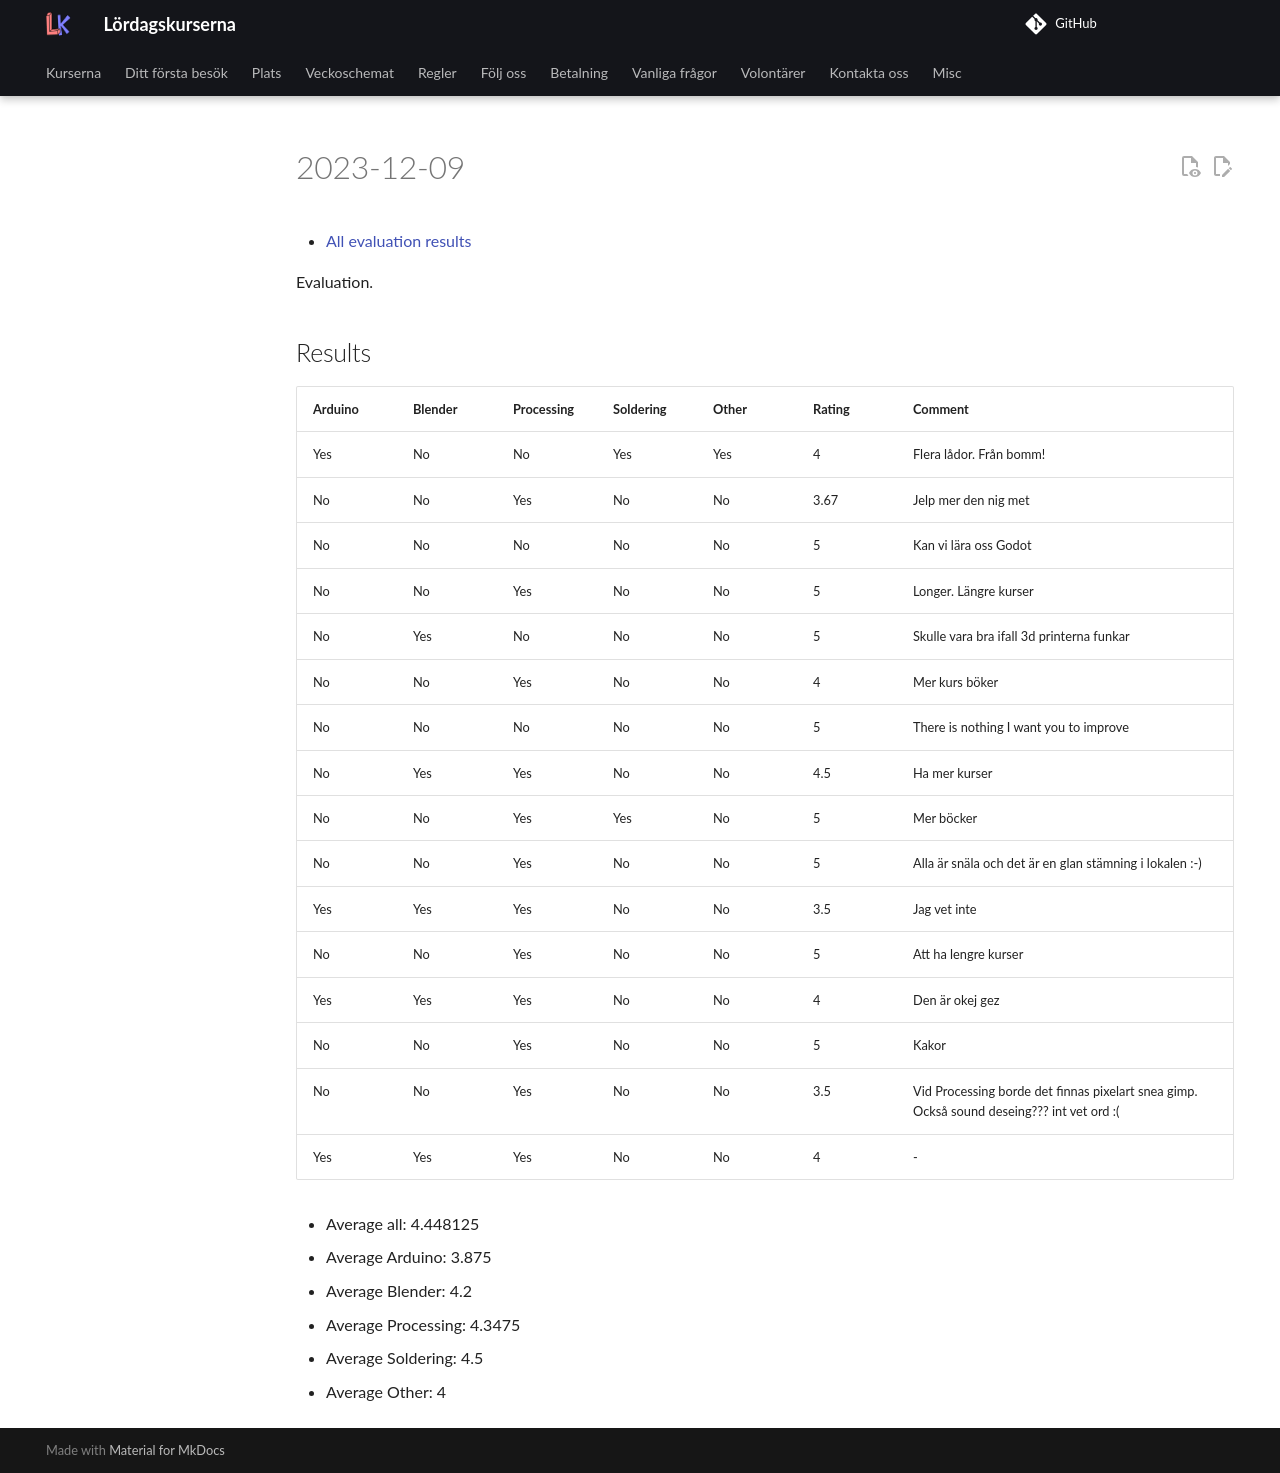

repository: uppsala-makerspace/loerdagskurser · page: data/utvaerderingar/20231209/index.html · generator: jekyll

# 2023-12-09

- [All evaluation results](../README.md)

Evaluation.

## Results

Arduino|Blender|Processing|Soldering|Other|Rating|Comment
-------|-------|----------|---------|-----|------|-------------------------------------------
Yes    |No     |No        |Yes      |Yes  |4     |Flera lådor. Från bomm!
No     |No     |Yes       |No       |No   |3.67  |Jelp mer den nig met
No     |No     |No        |No       |No   |5     |Kan vi lära oss Godot
No     |No     |Yes       |No       |No   |5     |Longer. Längre kurser
No     |Yes    |No        |No       |No   |5     |Skulle vara bra ifall 3d printerna funkar
No     |No     |Yes       |No       |No   |4     |Mer kurs böker
No     |No     |No        |No       |No   |5     |There is nothing I want you to improve
No     |Yes    |Yes       |No       |No   |4.5   |Ha mer kurser
No     |No     |Yes       |Yes      |No   |5     |Mer böcker
No     |No     |Yes       |No       |No   |5     |Alla är snäla och det är en glan stämning i lokalen :-)
Yes    |Yes    |Yes       |No       |No   |3.5   |Jag vet inte
No     |No     |Yes       |No       |No   |5     |Att ha lengre kurser
Yes    |Yes    |Yes       |No       |No   |4     |Den är okej gez
No     |No     |Yes       |No       |No   |5     |Kakor
No     |No     |Yes       |No       |No   |3.5   |Vid Processing borde det finnas pixelart snea gimp. Också sound deseing??? int vet ord :(
Yes    |Yes    |Yes       |No       |No   |4     |-

- Average all: 4.448125
- Average Arduino: 3.875
- Average Blender: 4.2
- Average Processing: 4.3475
- Average Soldering: 4.5
- Average Other: 4
